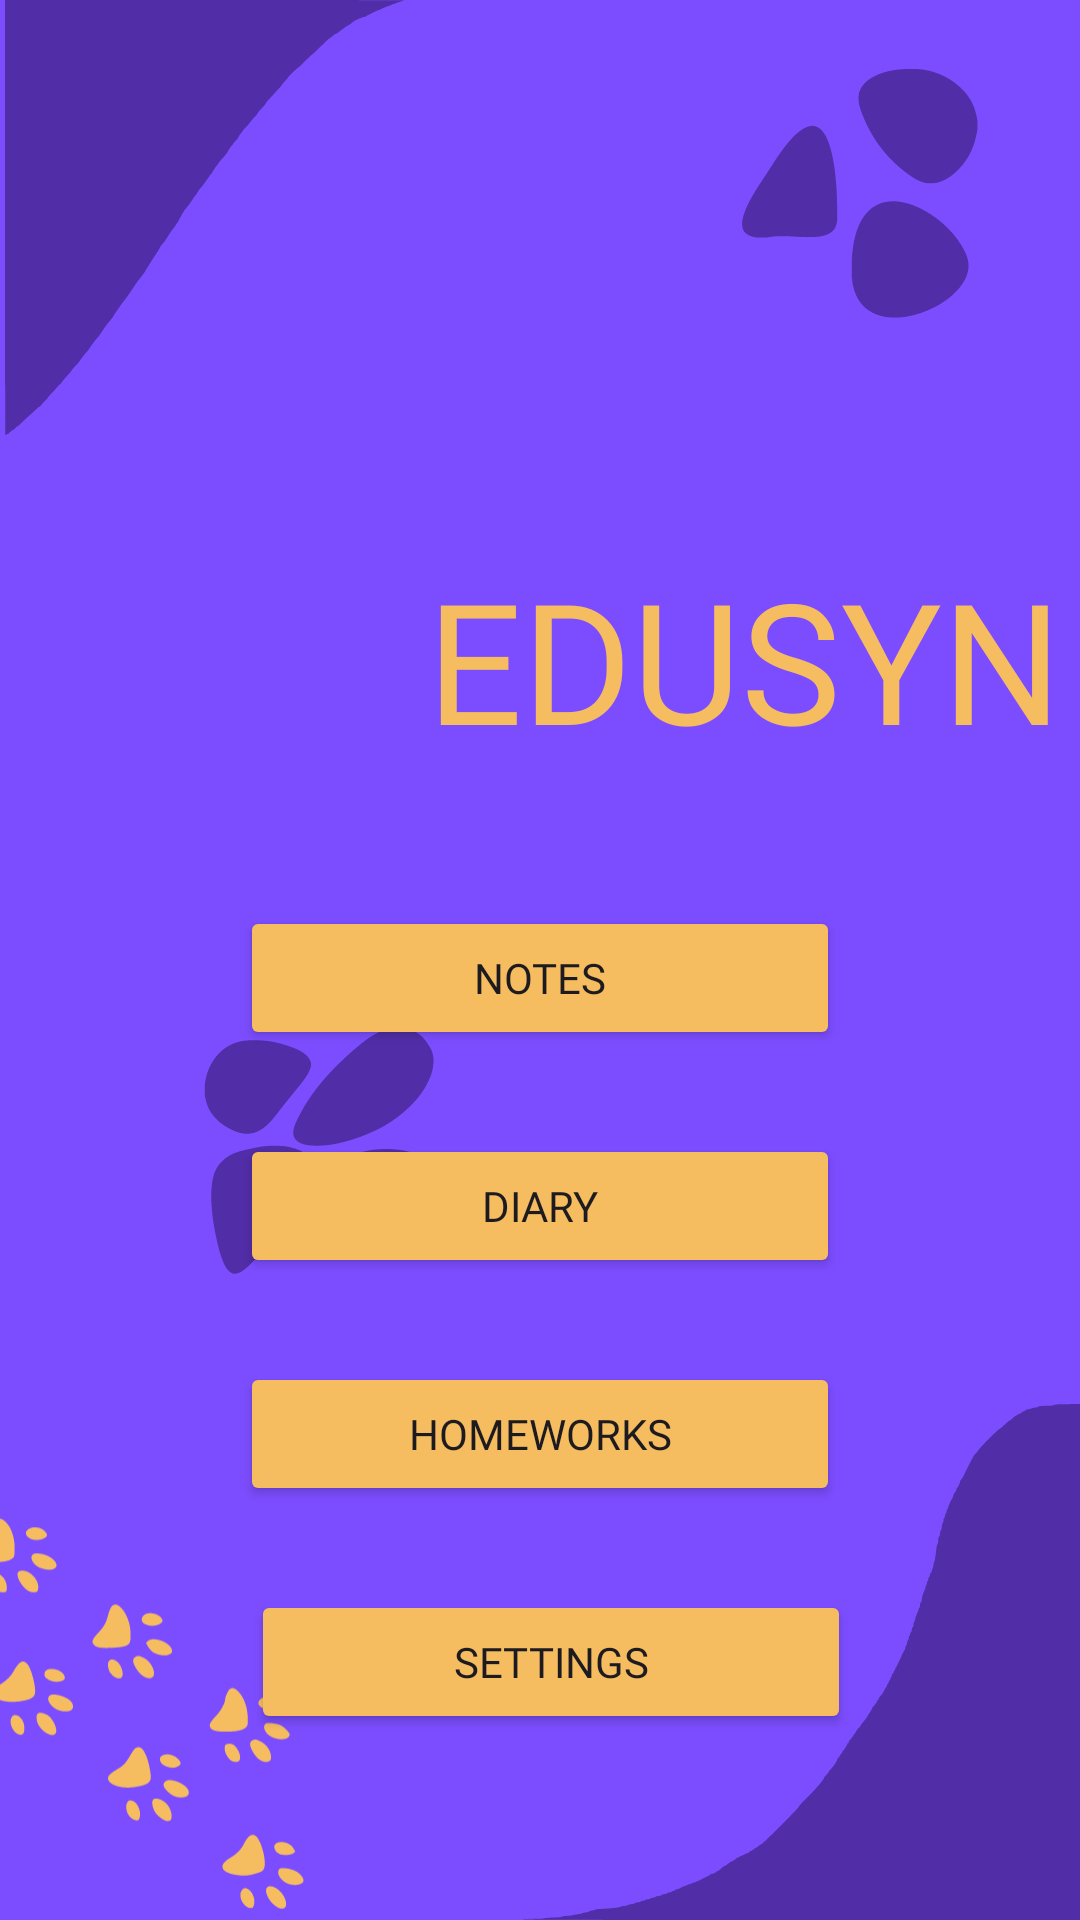

Reconstruct the res/layout file that produces this screen, plus the resources it refers to.
<!-- AndroidManifest.xml: application theme Theme.EDUSYNC -->
<!-- res/layout/fragment_main.xml -->
<?xml version="1.0" encoding="utf-8"?>
<androidx.constraintlayout.widget.ConstraintLayout xmlns:android="http://schemas.android.com/apk/res/android"
    xmlns:app="http://schemas.android.com/apk/res-auto"
    xmlns:tools="http://schemas.android.com/tools"
    android:layout_width="match_parent"
    android:layout_height="match_parent"
    android:background="@color/primary"
    tools:context=".MainActivity">

    <ImageView
        android:id="@+id/imageView12"
        android:layout_width="100dp"
        android:layout_height="100dp"
        android:layout_marginStart="60dp"
        android:layout_marginTop="340dp"
        app:tint="@color/dark_primary"
        app:layout_constraintStart_toStartOf="parent"
        app:layout_constraintTop_toTopOf="parent"
        app:srcCompat="@drawable/desel_5" />

    <Button
        android:id="@+id/button"
        android:layout_width="200dp"
        android:layout_height="wrap_content"
        android:layout_marginTop="28dp"
        android:backgroundTint="@color/accent"
        android:fontFamily="@font/willamette"
        android:text="@string/notes"
        app:layout_constraintEnd_toEndOf="parent"
        app:layout_constraintStart_toStartOf="parent"
        app:layout_constraintTop_toBottomOf="@+id/imageView2" />

    <Button
        android:id="@+id/button2"
        android:layout_width="200dp"
        android:layout_height="wrap_content"
        android:layout_marginTop="28dp"
        android:backgroundTint="@color/accent"
        android:fontFamily="@font/willamette"
        android:text="@string/diary"
        app:layout_constraintEnd_toEndOf="parent"
        app:layout_constraintStart_toStartOf="parent"
        app:layout_constraintTop_toBottomOf="@+id/button" />

    <Button
        android:id="@+id/button3"
        android:layout_width="200dp"
        android:layout_height="wrap_content"
        android:layout_marginTop="28dp"
        android:backgroundTint="@color/accent"
        android:fontFamily="@font/willamette"
        android:text="@string/homeworks"
        app:layout_constraintEnd_toEndOf="parent"
        app:layout_constraintStart_toStartOf="parent"
        app:layout_constraintTop_toBottomOf="@+id/button2" />

    <Button
        android:id="@+id/button4"
        android:layout_width="200dp"
        android:layout_height="wrap_content"
        android:layout_marginTop="28dp"
        android:backgroundTint="@color/accent"
        android:fontFamily="@font/willamette"
        android:text="@string/settings"
        app:layout_constraintEnd_toEndOf="parent"
        app:layout_constraintHorizontal_bias="0.522"
        app:layout_constraintStart_toStartOf="parent"
        app:layout_constraintTop_toBottomOf="@+id/button3" />

    <ImageView
        android:id="@+id/imageView2"
        android:layout_width="105dp"
        android:layout_height="126dp"
        android:layout_marginTop="148dp"
        app:layout_constraintEnd_toEndOf="parent"
        app:layout_constraintHorizontal_bias="0.14"
        app:layout_constraintStart_toStartOf="parent"
        app:layout_constraintTop_toTopOf="parent"
        app:srcCompat="@drawable/app_icon"
        app:tint="@color/accent" />

    <TextView
        android:id="@+id/textView"
        android:layout_width="212dp"
        android:layout_height="73dp"
        android:fontFamily="@font/willamette"
        android:text="@string/edusync"
        android:textColor="@color/accent"
        android:textSize="56sp"
        app:layout_constraintBottom_toTopOf="@+id/button"
        app:layout_constraintEnd_toEndOf="parent"
        app:layout_constraintHorizontal_bias="0.22"
        app:layout_constraintStart_toEndOf="@+id/imageView2"
        app:layout_constraintTop_toTopOf="parent"
        app:layout_constraintVertical_bias="0.796" />

    <ImageView
        android:id="@+id/imageView3"
        android:layout_width="181dp"
        android:layout_height="178dp"
        app:tint="@color/dark_primary"
        app:layout_constraintStart_toStartOf="parent"
        app:layout_constraintTop_toTopOf="parent"
        app:srcCompat="@drawable/desel_6" />

    <ImageView
        android:id="@+id/imageView4"
        android:layout_width="251dp"
        android:layout_height="251dp"
        app:tint="@color/dark_primary"
        app:layout_constraintBottom_toBottomOf="parent"
        app:layout_constraintEnd_toEndOf="parent"
        app:srcCompat="@drawable/desel_7" />

    <ImageView
        android:id="@+id/imageView8"
        android:layout_width="100dp"
        android:layout_height="100dp"
        android:layout_marginTop="16dp"
        android:layout_marginEnd="28dp"
        app:tint="@color/dark_primary"
        app:layout_constraintEnd_toEndOf="parent"
        app:layout_constraintTop_toTopOf="parent"
        app:srcCompat="@drawable/desel_3" />

    <ImageView
        android:id="@+id/imageView10"
        android:layout_width="441dp"
        android:layout_height="340dp"
        android:layout_marginEnd="112dp"
        android:layout_marginBottom="-72dp"
        app:layout_constraintBottom_toBottomOf="parent"
        app:layout_constraintEnd_toEndOf="parent"
        app:srcCompat="@drawable/photo_2023_07_05_18_54_12"
        app:tint="@color/accent" />

</androidx.constraintlayout.widget.ConstraintLayout>
<!-- resources referenced by this layout -->
<resources>
  <color name="accent">#F6BD60</color>
  <color name="dark_primary">#512DA8</color>
  <color name="primary">#7C4DFF</color>
  <!-- drawable desel_3: vector/xml drawable (drawable, 2424 chars, omitted) -->
  <!-- drawable desel_5: vector/xml drawable (drawable, 3500 chars, omitted) -->
  <!-- drawable desel_6: vector/xml drawable (drawable, 3936 chars, omitted) -->
  <!-- drawable desel_7: vector/xml drawable (drawable, 5494 chars, omitted) -->
  <!-- drawable photo_2023_07_05_18_54_12: vector/xml drawable (drawable, 10301 chars, omitted) -->
  <string name="diary">Diary</string>
  <string name="edusync">EDUSYNC</string>
  <string name="homeworks">Homeworks</string>
  <string name="notes">Notes</string>
  <string name="settings">Settings</string>
  <style name="Theme.EDUSYNC" parent="Base.Theme.EDUSYNC" />
  <style name="Base.Theme.EDUSYNC" parent="Theme.Material3.DayNight.NoActionBar">
          <item name="colorPrimaryDark">@color/dark_primary</item>
      </style>
</resources>
